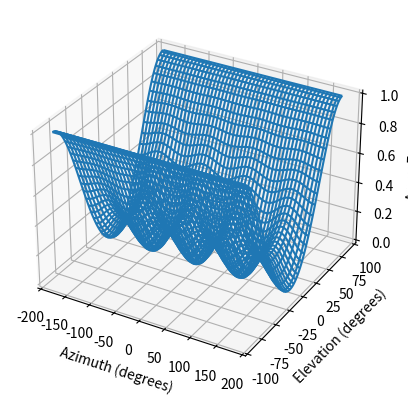
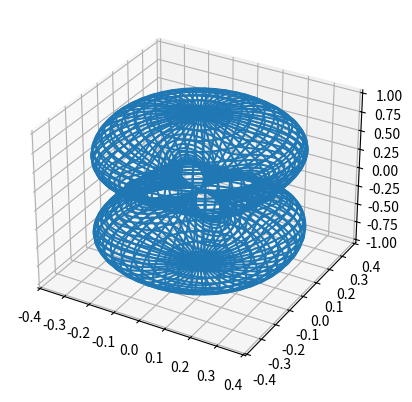

Write the Python code that produced these figures, in order.
#!/usr/bin/python3

import matplotlib as mpl
from mpl_toolkits.mplot3d import Axes3D
import numpy as np
import matplotlib.pyplot as plt


def phase_shift_calc(d_div_lam, theta_s):
	d_phi = 360*np.sin(theta_s)*d_div_lam
	return d_phi

def calc_distance(source, destination):
	r = np.sqrt((destination[0]-source[0])**2\
	+(destination[1]-source[1])**2\
	+(destination[2]-source[2])**2)
	return r

def calc_wave(source, destination, phase, k, A):
	r = calc_distance(source, destination)
	wave = A*np.exp((k*r*2*np.pi+phase)*1j)#/r
	return wave

def sphere_to_rect(azi, elev, R):
	x = R*np.cos(elev)*np.cos(azi)
	y = R*np.cos(elev)*np.sin(azi)
	z = R*np.sin(elev)
	dest = np.array([x, y, z])
	return dest

def calc_af_at_dest(azi, elev, R, source):
	return

R = 1000
freq = 10*10**9
v_p = 3*10**8
wave_l = v_p/freq
k = 1/wave_l
d_e = wave_l/2

main_beam_azi = 30
main_beam_elev = 90


main_beam_vec = sphere_to_rect(main_beam_azi*np.pi/180, main_beam_elev*np.pi/180, 1)

print(main_beam_vec)

theta_zx = np.arctan(np.array(main_beam_vec[0])/(main_beam_vec[2]+10**(-10)))
theta_yz = np.arctan(np.array(main_beam_vec[1])/(main_beam_vec[2]+10**(-10)))

print(theta_zx/np.pi)
print(theta_yz/np.pi)

d_phi_zx = phase_shift_calc(d_e/wave_l,theta_zx)
print(d_phi_zx)
d_phi_zx = d_phi_zx*np.pi/180

d_phi_yz = phase_shift_calc(d_e/wave_l,theta_yz)
print(d_phi_yz)
d_phi_yz = d_phi_yz*np.pi/180

sources = []
sources.append(dict(\
	coords=np.array([d_e/2,d_e/2,0]),\
	phase=d_phi_zx+d_phi_yz,\
	A=1\
))


sources.append(dict(\
	coords=np.array([-d_e/2,d_e/2,0]),\
	phase=d_phi_yz,\
	A=1\
))


sources.append(dict(\
	coords=np.array([d_e/2,-d_e/2,0]),\
	phase=d_phi_zx,\
	A=1\
))


sources.append(dict(\
	coords=np.array([-d_e/2,-d_e/2,0]),\
	phase=0,\
	A=1\
))


print(sources)
print(wave_l)
print(k)

num_azi = 200
num_elev = 200

AF_c = np.zeros((num_azi,num_elev),dtype=complex)
AF = np.zeros((num_azi,num_elev))

azi = np.linspace(-np.pi, np.pi, num_azi)
elev = np.linspace(-np.pi/2, np.pi/2, num_elev)
azi_v, elev_v = np.meshgrid(azi, elev)

dest = sphere_to_rect(azi_v,elev_v,R)
for w in sources:
	AF_c=AF_c+calc_wave(w['coords'],dest,w['phase'],k,\
	w['A'])
AF=np.abs(AF_c)

norm_f = np.amax(AF)
AF = AF/norm_f

fig = plt.figure()
ax = plt.axes(projection='3d')
ax.plot_wireframe(azi_v/np.pi*180, elev_v/np.pi*180, AF, label='Array Factor')
ax.set_xlabel('Azimuth (degrees)')
ax.set_ylabel('Elevation (degrees)')
ax.set_zlabel('Array Factor')

pattern = sphere_to_rect(azi_v, elev_v, AF)

fig = plt.figure()
ax = plt.axes(projection='3d')
ax.plot_wireframe(pattern[0], pattern[1], pattern[2], label='Array Pattern')
ax.set_xlabel('')
ax.set_ylabel('')
ax.set_zlabel('')

plt.show()

